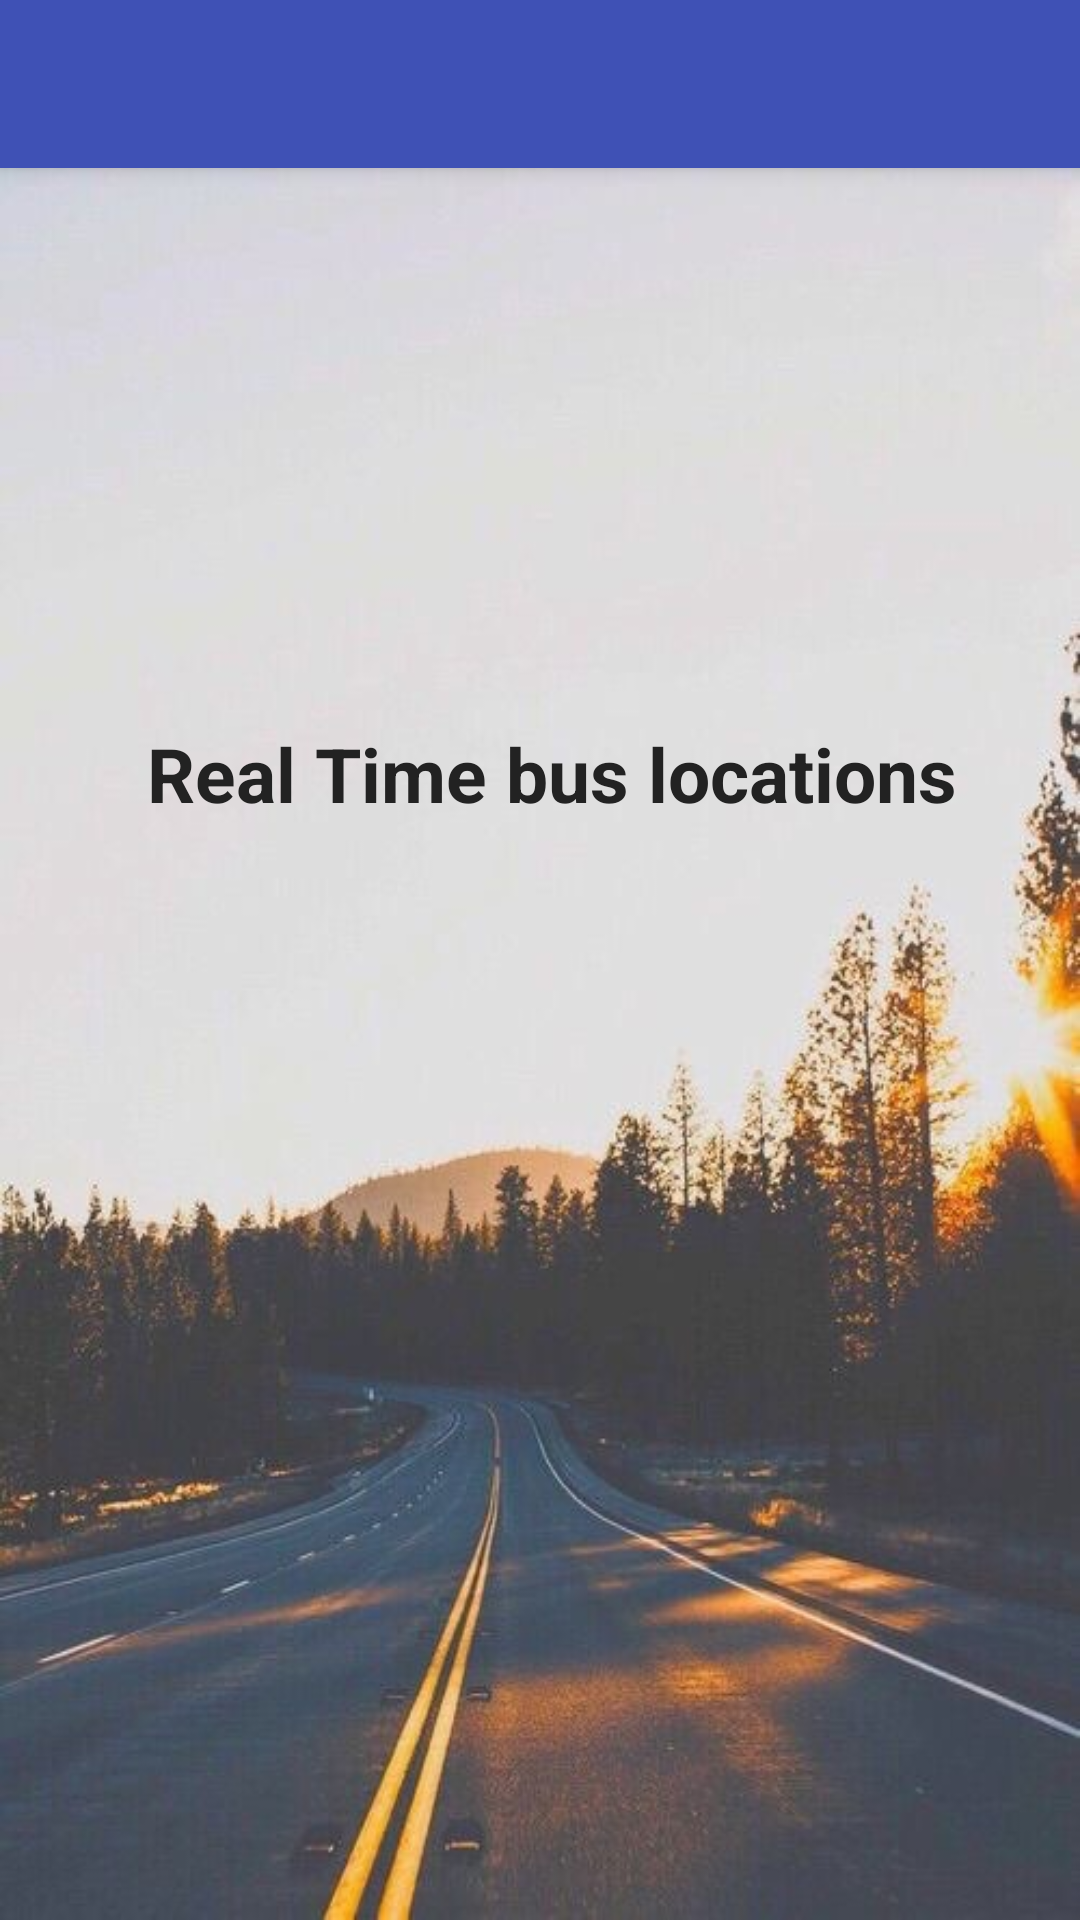

This screen was rendered from an Android layout file. Write that file and the resources it references.
<!-- AndroidManifest.xml: application theme AppTheme -->
<!-- res/layout/activity_display.xml -->
<?xml version="1.0" encoding="utf-8"?>

<android.support.design.widget.CoordinatorLayout xmlns:android="http://schemas.android.com/apk/res/android"
    xmlns:app="http://schemas.android.com/apk/res-auto"
    xmlns:tools="http://schemas.android.com/tools"
    android:layout_width="match_parent"
    android:layout_height="match_parent"
    tools:context="com.example.example.whenbus.display">

    <android.support.design.widget.AppBarLayout
        android:layout_width="match_parent"
        android:layout_height="wrap_content"
        android:theme="@style/AppTheme.AppBarOverlay">

        <android.support.v7.widget.Toolbar
            android:id="@+id/toolbar"
            android:layout_width="match_parent"
            android:layout_height="?attr/actionBarSize"
            android:background="?attr/colorPrimary"
            app:popupTheme="@style/AppTheme.PopupOverlay" />

    </android.support.design.widget.AppBarLayout>

    <include layout="@layout/content_display" />

</android.support.design.widget.CoordinatorLayout>
<!-- res/layout/content_display.xml (included above) -->
<?xml version="1.0" encoding="utf-8"?>

<android.support.constraint.ConstraintLayout xmlns:android="http://schemas.android.com/apk/res/android"
    xmlns:app="http://schemas.android.com/apk/res-auto"
    xmlns:tools="http://schemas.android.com/tools"
    android:layout_width="match_parent"
    android:layout_height="match_parent"
    android:background="@drawable/road"
    app:layout_behavior="@string/appbar_scrolling_view_behavior"
    tools:context="com.example.example.whenbus.display"
    tools:showIn="@layout/activity_display">

    <RelativeLayout
        android:layout_width="368dp"
        android:layout_height="495dp"
        android:orientation="horizontal"
        tools:layout_editor_absoluteX="8dp"
        tools:layout_editor_absoluteY="8dp">

        <ListView
            android:id="@+id/list_busstop"
            android:layout_width="match_parent"
            android:layout_height="175dp"
            android:cacheColorHint="@color/colorPrimary"
            android:layout_alignParentLeft="true"
            android:layout_alignParentStart="true" />

        <ListView
            android:id="@+id/listview1234"
            android:layout_width="match_parent"
            android:layout_height="265dp"
            android:layout_alignParentBottom="true"
            android:cacheColorHint="@color/colorPrimary" />

        <TextView
            android:id="@+id/textView4"
            android:layout_width="match_parent"
            android:layout_height="29dp"
            android:layout_above="@+id/listview1234"
            android:layout_alignParentLeft="true"
            android:layout_alignParentStart="true"
            android:layout_marginBottom="16dp"

            android:gravity="center_horizontal"
            android:text="Real Time bus locations"
            android:textColor="@color/hint_colour_dark"
            android:textSize="25dp"
            android:textStyle="bold" />
    </RelativeLayout>

</android.support.constraint.ConstraintLayout>
<!-- resources referenced by this layout -->
<resources>
  <color name="colorPrimary">#3F51B5</color>
  <color name="hint_colour_dark">#222222</color>
  <!-- drawable road: jpeg bitmap (drawable, 52162 bytes) -->
  <style name="AppTheme.AppBarOverlay" parent="ThemeOverlay.AppCompat.Dark.ActionBar" />
  <style name="AppTheme.PopupOverlay" parent="ThemeOverlay.AppCompat.Light" />
  <style name="AppTheme" parent="Theme.AppCompat.NoActionBar">
          
          <item name="colorPrimary">@color/colorPrimary</item>
          <item name="colorPrimaryDark">@color/colorPrimaryDark</item>
          <item name="colorAccent">@color/colorAccent</item>
      </style>
  <color name="colorPrimaryDark">#303F9F</color>
  <color name="colorAccent">#3F51B5</color>
</resources>
